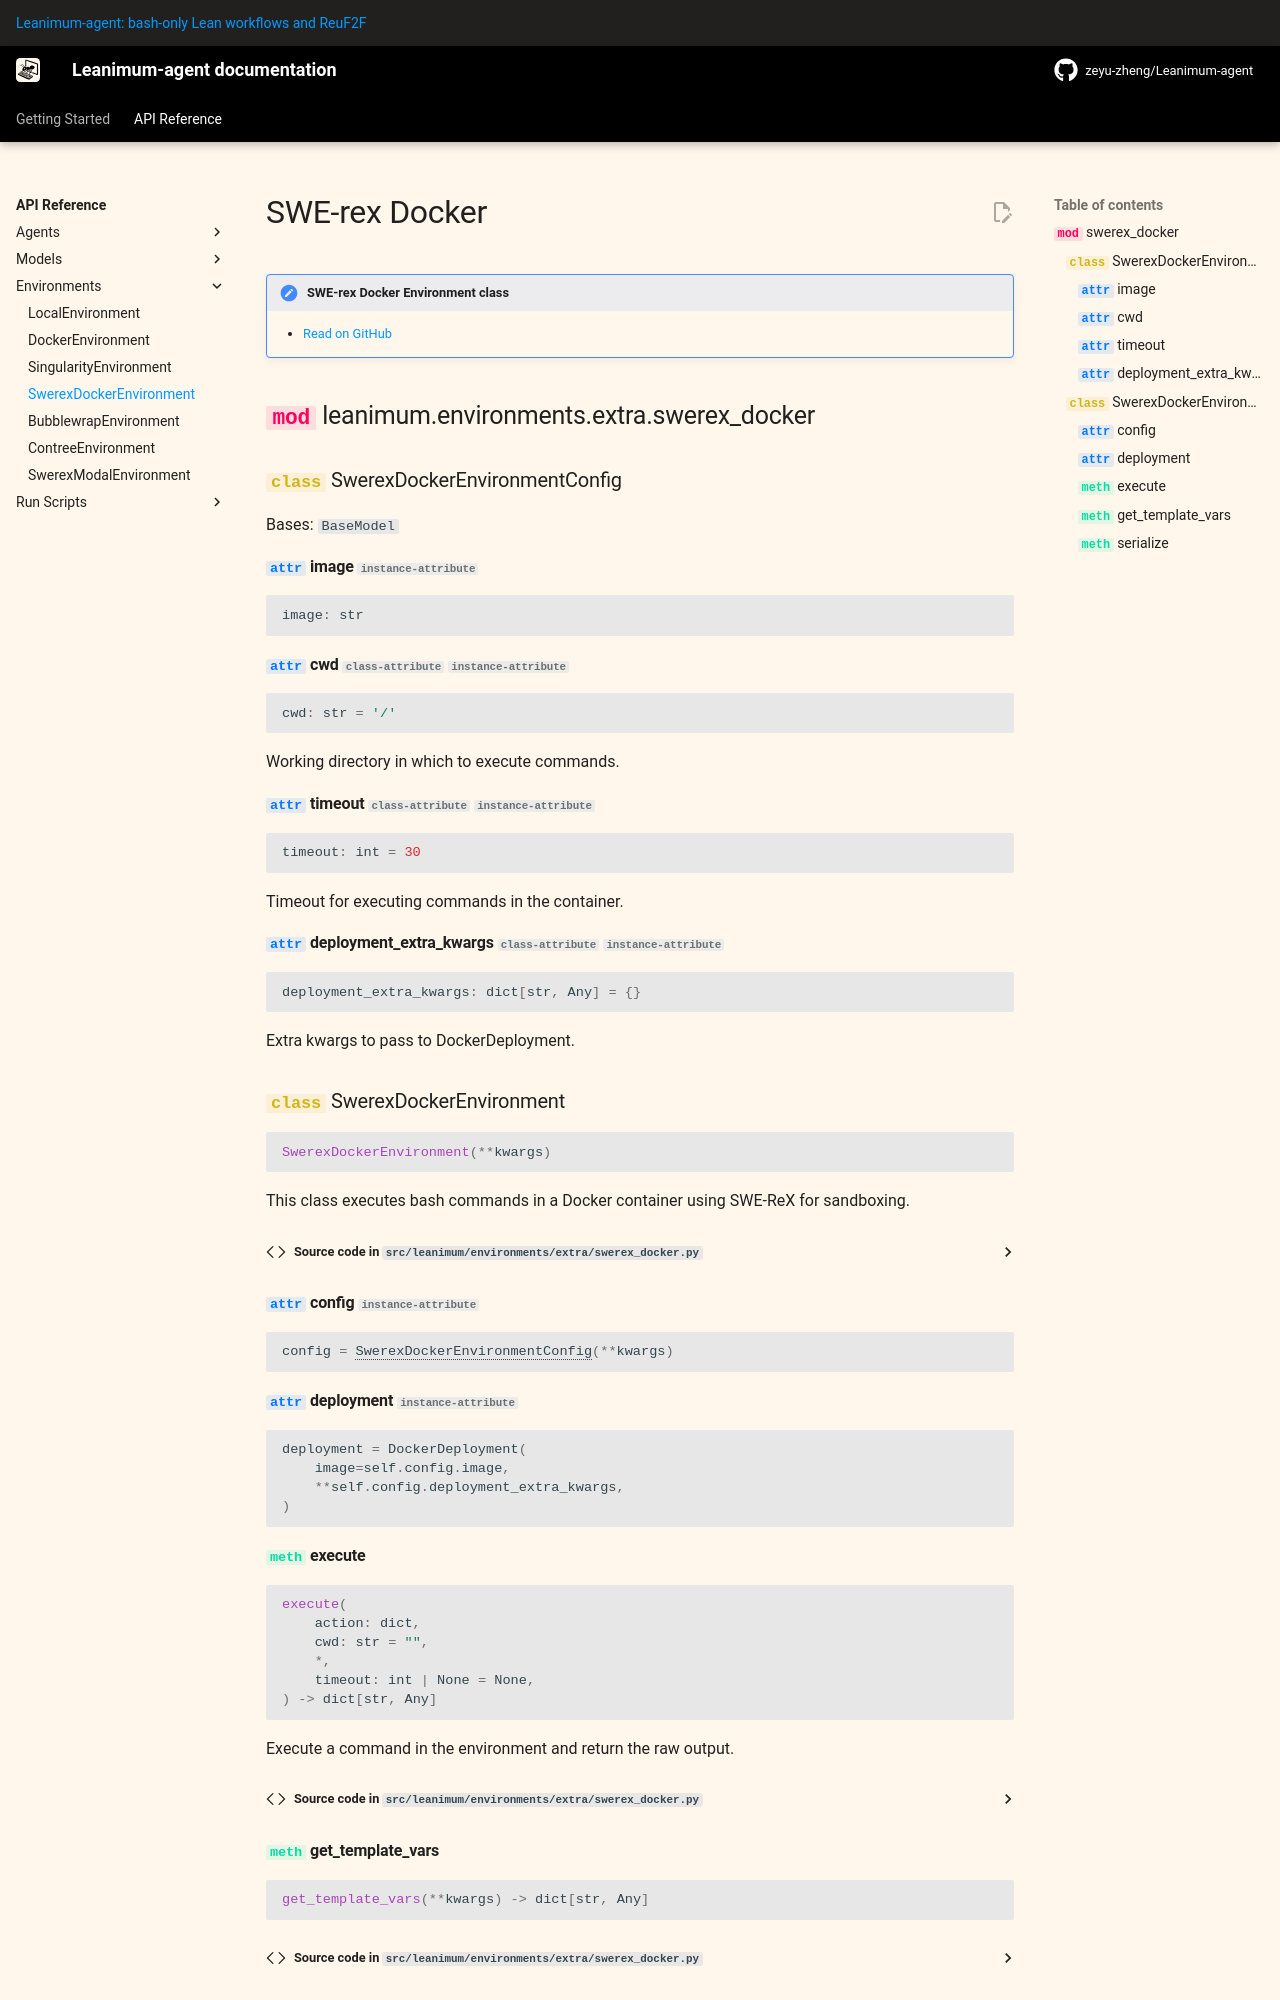

repository: zeyu-zheng/Leanimum-agent · page: v2/reference/environments/swerex_docker/index.html · generator: mkdocs

# SWE-rex Docker

!!! note "SWE-rex Docker Environment class"

    - [Read on GitHub](https://github.com/zeyu-zheng/Leanimum-agent/blob/main/src/leanimum/environments/extra/swerex_docker.py)

::: leanimum.environments.extra.swerex
